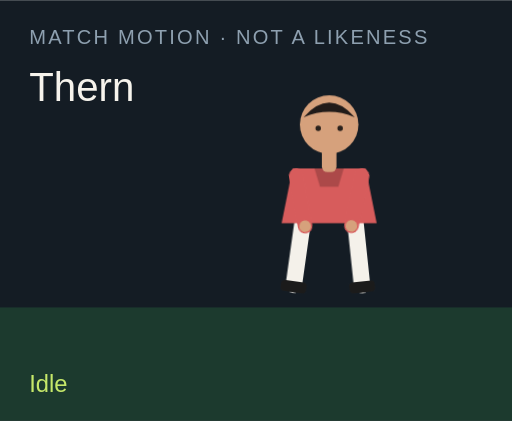
t = 0.00 s
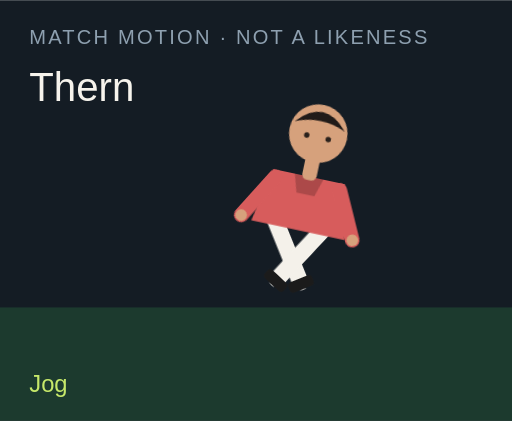
t = 1.50 s
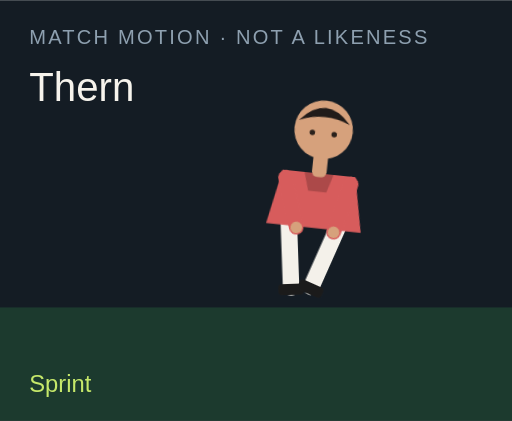
t = 3.00 s
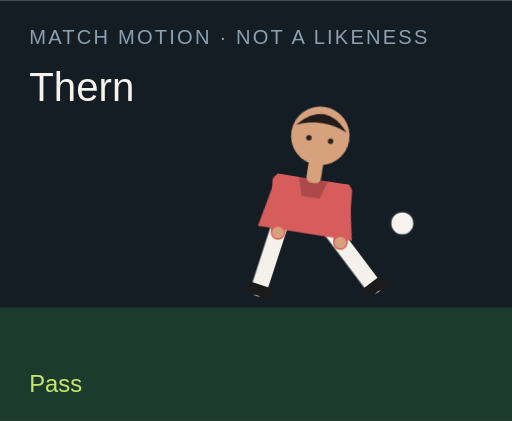
t = 4.50 s
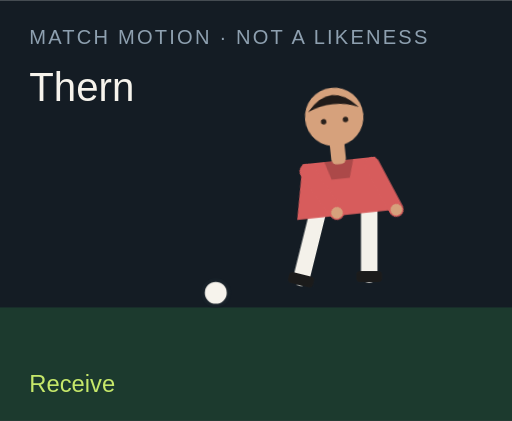
t = 6.00 s
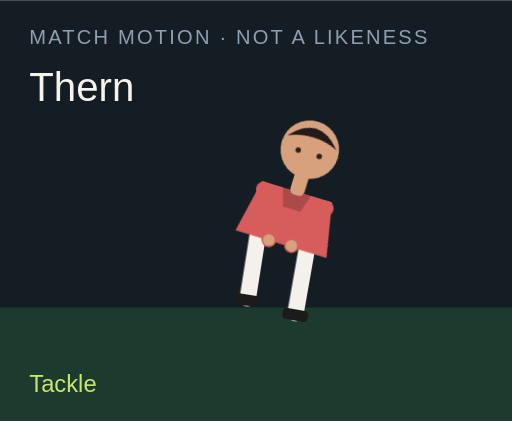
t = 7.50 s

The animated SVG that drew these frames (rendered in a browser with its animation timeline set to each time). Animation: 18 CSS @keyframes rules; one cycle of 9.00 s, repeats indefinitely.

<?xml version="1.0" encoding="UTF-8"?>
<svg xmlns="http://www.w3.org/2000/svg" viewBox="0 0 280 230" role="img">
  <style>@media (prefers-reduced-motion: reduce){animate,animateTransform{display:none}}</style>
  <rect width="280" height="230" fill="#141c24"/>
  <rect y="168" width="280" height="62" fill="#1c3a2e"/>
  <text x="16" y="24" fill="#8ea0b0" font-family="Arial,sans-serif" font-size="11" letter-spacing="1.2">MATCH MOTION · NOT A LIKENESS</text>
  <text x="16" y="55" fill="#f6f3ec" font-family="Impact,sans-serif" font-size="22">Thern</text>
  <circle r="7" fill="#f6f3ec" stroke="#172028" stroke-width="2" id="motion-38318" cx="150" cy="160" opacity="0">
    
    
    
  </circle>
  <g transform="translate(132 40)">
    <g id="motion-38340" transform="rotate(0 48 90)">
      
      <g id="motion-38342" transform="translate(0 0)">
        
        <g transform="translate(34 78)"><g id="motion-38344" transform="rotate(8)"><path d="M0 0 V38" stroke="#f4f1ea" stroke-width="9" stroke-linecap="round"/><rect x="-7" y="36" width="14" height="6" rx="2" fill="#1b1b1b"/></g></g>
        <g transform="translate(62 78)"><g id="motion-38346" transform="rotate(-6)"><path d="M0 0 V38" stroke="#f4f1ea" stroke-width="9" stroke-linecap="round"/><rect x="-7" y="36" width="14" height="6" rx="2" fill="#1b1b1b"/></g></g>
        <path d="M28 52 h40 l6 30 H22 Z" fill="#d75c5c"/>
        <path d="M40 52 h16 l-3 10 H43 Z" fill="#000" opacity=".2"/>
        <g transform="translate(30 56)"><g id="motion-38348" transform="rotate(-10)"><path d="M0 0 V28" stroke="#d75c5c" stroke-width="8" stroke-linecap="round"/><circle cx="0" cy="28" r="3.2" fill="#d6a17c"/></g></g>
        <g transform="translate(66 56)"><g id="motion-38350" transform="rotate(12)"><path d="M0 0 V28" stroke="#d75c5c" stroke-width="8" stroke-linecap="round"/><circle cx="0" cy="28" r="3.2" fill="#d6a17c"/></g></g>
        <rect x="44" y="40" width="8" height="14" rx="3" fill="#d6a17c"/>
        <circle cx="48" cy="28" r="16" fill="#d6a17c"/>
        <path d="M34 24 Q48 8 62 24 Q48 18 34 24" fill="#211b19"/>
        <circle cx="42" cy="30" r="1.5" fill="#2a211c"/><circle cx="54" cy="30" r="1.5" fill="#2a211c"/>
      </g>
    </g>
  </g>
  <text x="16" y="214" fill="#c6e86a" font-family="Arial,sans-serif" font-size="13" opacity="1" id="motion-38322">Idle</text><text x="16" y="214" fill="#c6e86a" font-family="Arial,sans-serif" font-size="13" opacity="0" id="motion-38324">Jog</text><text x="16" y="214" fill="#c6e86a" font-family="Arial,sans-serif" font-size="13" opacity="0" id="motion-38326">Sprint</text><text x="16" y="214" fill="#c6e86a" font-family="Arial,sans-serif" font-size="13" opacity="0" id="motion-38328">Dribble</text><text x="16" y="214" fill="#c6e86a" font-family="Arial,sans-serif" font-size="13" opacity="0" id="motion-38330">Pass</text><text x="16" y="214" fill="#c6e86a" font-family="Arial,sans-serif" font-size="13" opacity="0" id="motion-38332">Shoot</text><text x="16" y="214" fill="#c6e86a" font-family="Arial,sans-serif" font-size="13" opacity="0" id="motion-38334">Receive</text><text x="16" y="214" fill="#c6e86a" font-family="Arial,sans-serif" font-size="13" opacity="0" id="motion-38336">Tackle</text><text x="16" y="214" fill="#c6e86a" font-family="Arial,sans-serif" font-size="13" opacity="0" id="motion-38338">Arms wide</text>
<style>@keyframes track-38319{0%{cx:150px}11.1%{cx:156px}22.2%{cx:164px}33.300000000000004%{cx:142px}44.4%{cx:190px}55.60000000000001%{cx:250px}66.7%{cx:118px}77.8%{cx:150px}88.9%{cx:150px}100%{cx:150px}}@keyframes track-38320{0%{cy:160px}11.1%{cy:158px}22.2%{cy:154px}33.300000000000004%{cy:156px}44.4%{cy:148px}55.60000000000001%{cy:96px}66.7%{cy:160px}77.8%{cy:160px}88.9%{cy:160px}100%{cy:160px}}@keyframes track-38321{0%{opacity:0}11.1%{opacity:0}22.2%{opacity:0}33.300000000000004%{opacity:1}44.4%{opacity:1}55.60000000000001%{opacity:1}66.7%{opacity:1}77.8%{opacity:0}88.9%{opacity:0}100%{opacity:0}}@keyframes track-38323{0%{opacity:1}11.1%{opacity:0}22.2%{opacity:0}33.300000000000004%{opacity:0}44.4%{opacity:0}55.60000000000001%{opacity:0}66.7%{opacity:0}77.8%{opacity:0}88.9%{opacity:0}100%{opacity:1}}@keyframes track-38325{0%{opacity:0}11.1%{opacity:1}22.2%{opacity:0}33.300000000000004%{opacity:0}44.4%{opacity:0}55.60000000000001%{opacity:0}66.7%{opacity:0}77.8%{opacity:0}88.9%{opacity:0}100%{opacity:0}}@keyframes track-38327{0%{opacity:0}11.1%{opacity:0}22.2%{opacity:1}33.300000000000004%{opacity:0}44.4%{opacity:0}55.60000000000001%{opacity:0}66.7%{opacity:0}77.8%{opacity:0}88.9%{opacity:0}100%{opacity:0}}@keyframes track-38329{0%{opacity:0}11.1%{opacity:0}22.2%{opacity:0}33.300000000000004%{opacity:1}44.4%{opacity:0}55.60000000000001%{opacity:0}66.7%{opacity:0}77.8%{opacity:0}88.9%{opacity:0}100%{opacity:0}}@keyframes track-38331{0%{opacity:0}11.1%{opacity:0}22.2%{opacity:0}33.300000000000004%{opacity:0}44.4%{opacity:1}55.60000000000001%{opacity:0}66.7%{opacity:0}77.8%{opacity:0}88.9%{opacity:0}100%{opacity:0}}@keyframes track-38333{0%{opacity:0}11.1%{opacity:0}22.2%{opacity:0}33.300000000000004%{opacity:0}44.4%{opacity:0}55.60000000000001%{opacity:1}66.7%{opacity:0}77.8%{opacity:0}88.9%{opacity:0}100%{opacity:0}}@keyframes track-38335{0%{opacity:0}11.1%{opacity:0}22.2%{opacity:0}33.300000000000004%{opacity:0}44.4%{opacity:0}55.60000000000001%{opacity:0}66.7%{opacity:1}77.8%{opacity:0}88.9%{opacity:0}100%{opacity:0}}@keyframes track-38337{0%{opacity:0}11.1%{opacity:0}22.2%{opacity:0}33.300000000000004%{opacity:0}44.4%{opacity:0}55.60000000000001%{opacity:0}66.7%{opacity:0}77.8%{opacity:1}88.9%{opacity:0}100%{opacity:0}}@keyframes track-38339{0%{opacity:0}11.1%{opacity:0}22.2%{opacity:0}33.300000000000004%{opacity:0}44.4%{opacity:0}55.60000000000001%{opacity:0}66.7%{opacity:0}77.8%{opacity:0}88.9%{opacity:1}100%{opacity:0}}@keyframes track-38341{0%{transform:rotate(0deg)}11.1%{transform:rotate(8deg)}22.2%{transform:rotate(16deg)}33.300000000000004%{transform:rotate(6deg)}44.4%{transform:rotate(4deg)}55.60000000000001%{transform:rotate(14deg)}66.7%{transform:rotate(-6deg)}77.8%{transform:rotate(34deg)}88.9%{transform:rotate(0deg)}100%{transform:rotate(0deg)}}@keyframes track-38343{0%{transform:translate(0px,0px)}11.1%{transform:translate(0px,-3px)}22.2%{transform:translate(0px,-6px)}33.300000000000004%{transform:translate(0px,-2px)}44.4%{transform:translate(0px,2px)}55.60000000000001%{transform:translate(0px,-4px)}66.7%{transform:translate(0px,1px)}77.8%{transform:translate(0px,10px)}88.9%{transform:translate(0px,-8px)}100%{transform:translate(0px,0px)}}@keyframes track-38345{0%{transform:rotate(8deg)}11.1%{transform:rotate(-26deg)}22.2%{transform:rotate(-42deg)}33.300000000000004%{transform:rotate(-8deg)}44.4%{transform:rotate(6deg)}55.60000000000001%{transform:rotate(12deg)}66.7%{transform:rotate(20deg)}77.8%{transform:rotate(-8deg)}88.9%{transform:rotate(-8deg)}100%{transform:rotate(8deg)}}@keyframes track-38347{0%{transform:rotate(-6deg)}11.1%{transform:rotate(24deg)}22.2%{transform:rotate(38deg)}33.300000000000004%{transform:rotate(18deg)}44.4%{transform:rotate(-38deg)}55.60000000000001%{transform:rotate(-54deg)}66.7%{transform:rotate(6deg)}77.8%{transform:rotate(-22deg)}88.9%{transform:rotate(8deg)}100%{transform:rotate(-6deg)}}@keyframes track-38349{0%{transform:rotate(-10deg)}11.1%{transform:rotate(24deg)}22.2%{transform:rotate(36deg)}33.300000000000004%{transform:rotate(-18deg)}44.4%{transform:rotate(10deg)}55.60000000000001%{transform:rotate(-24deg)}66.7%{transform:rotate(-30deg)}77.8%{transform:rotate(12deg)}88.9%{transform:rotate(-58deg)}100%{transform:rotate(-10deg)}}@keyframes track-38351{0%{transform:rotate(12deg)}11.1%{transform:rotate(-20deg)}22.2%{transform:rotate(-32deg)}33.300000000000004%{transform:rotate(14deg)}44.4%{transform:rotate(-26deg)}55.60000000000001%{transform:rotate(18deg)}66.7%{transform:rotate(-22deg)}77.8%{transform:rotate(-6deg)}88.9%{transform:rotate(58deg)}100%{transform:rotate(12deg)}}@media(prefers-reduced-motion:no-preference){#motion-38318{animation:track-38319 9s linear infinite both,track-38320 9s linear infinite both,track-38321 9s steps(1,end) infinite both}#motion-38322{animation:track-38323 9s steps(1,end) infinite both}#motion-38324{animation:track-38325 9s steps(1,end) infinite both}#motion-38326{animation:track-38327 9s steps(1,end) infinite both}#motion-38328{animation:track-38329 9s steps(1,end) infinite both}#motion-38330{animation:track-38331 9s steps(1,end) infinite both}#motion-38332{animation:track-38333 9s steps(1,end) infinite both}#motion-38334{animation:track-38335 9s steps(1,end) infinite both}#motion-38336{animation:track-38337 9s steps(1,end) infinite both}#motion-38338{animation:track-38339 9s steps(1,end) infinite both}#motion-38340{animation:track-38341 9s linear infinite both}#motion-38342{animation:track-38343 9s linear infinite both}#motion-38344{animation:track-38345 9s linear infinite both}#motion-38346{animation:track-38347 9s linear infinite both}#motion-38348{animation:track-38349 9s linear infinite both}#motion-38350{animation:track-38351 9s linear infinite both}}</style></svg>
